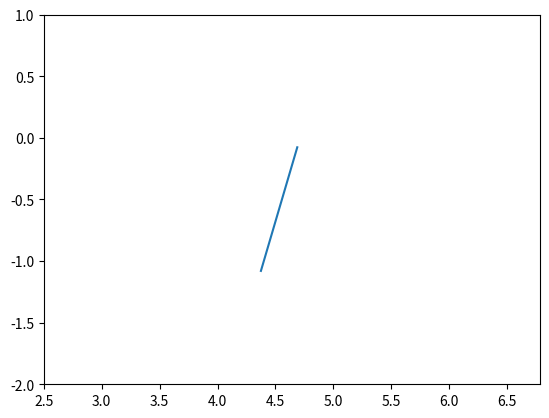

Write the Python code that produced this figure. (Note: this script raises an exception after producing the figure.)
import math
import numpy as np
import matplotlib.pyplot as plt
from matplotlib.animation import FuncAnimation

fig, ax = plt.subplots()
ball, = plt.plot([], [], 'o', color='r', label='Ball')
line, = plt.plot([], [], '-')


#Задающиеся параметры точку
F = 50
m = 15
g = 9.81
l = 1

#Угол максимального отклонения
d = F/m/g
k = math.asin(d)
LR = k*(180/np.pi)
print(LR)


#Точки максимального отклонения из положения равновесия
L = 3*np.pi/2 - ((np.pi/2)/90)*LR
R = 3*np.pi/2 + ((np.pi/2)/90)*LR
#Массивы значений x для точек максимального отклонения справа и слева
s = np.arange(R, L, -0.05)
v = np.arange(L, R, 0.05)
T = []


#Создание массива значений x
def EE(s, v):
    for i in range(len(s)-1, 0, -1):
        h = s[i]
        T.append(h)
    for i in range(len(v)-1, 0, -1):
        j = v[i]
        T.append(j)
    return T
EE(s, v)


#Период колебаний
Tc = 2*np.pi*(0.5**(l/g))
itr = (Tc/len(T))*1000


#Координаты движения точки
def ball_move(x):
    x=x
    y=np.sin(x)
    return x, y

ax.set_xlim(2.5,np.pi*2+0.5)
ax.set_ylim(-2, 1)




l = 1

Tc = 2*np.pi*(0.5**(l/g))
itr = (Tc/len(T))*1000
print(itr)


#Координаты линии
def line_move(t):
    alpha = np.arange(0, np.pi/2, 0.1)
    R = 0.8
    x = R*np.cos(alpha)
    y = R*np.cos(alpha)

    X = y*np.sin(t+np.pi/4)+x*np.cos(t+np.pi/4)+3*np.pi/2
    Y = x*np.sin(t+np.pi/4)-y*np.cos(t+np.pi/4)
    return X, Y

ax.set_xlim(2.5,np.pi*2+0.5)
ax.set_ylim(-2, 1)


def animater(i):
    line.set_data(line_move(t=i))
    ball.set_data(ball_move(x=i))
    	
ani = FuncAnimation(fig, animater, frames=T, interval=itr)
 
ani.save('i.gif')
